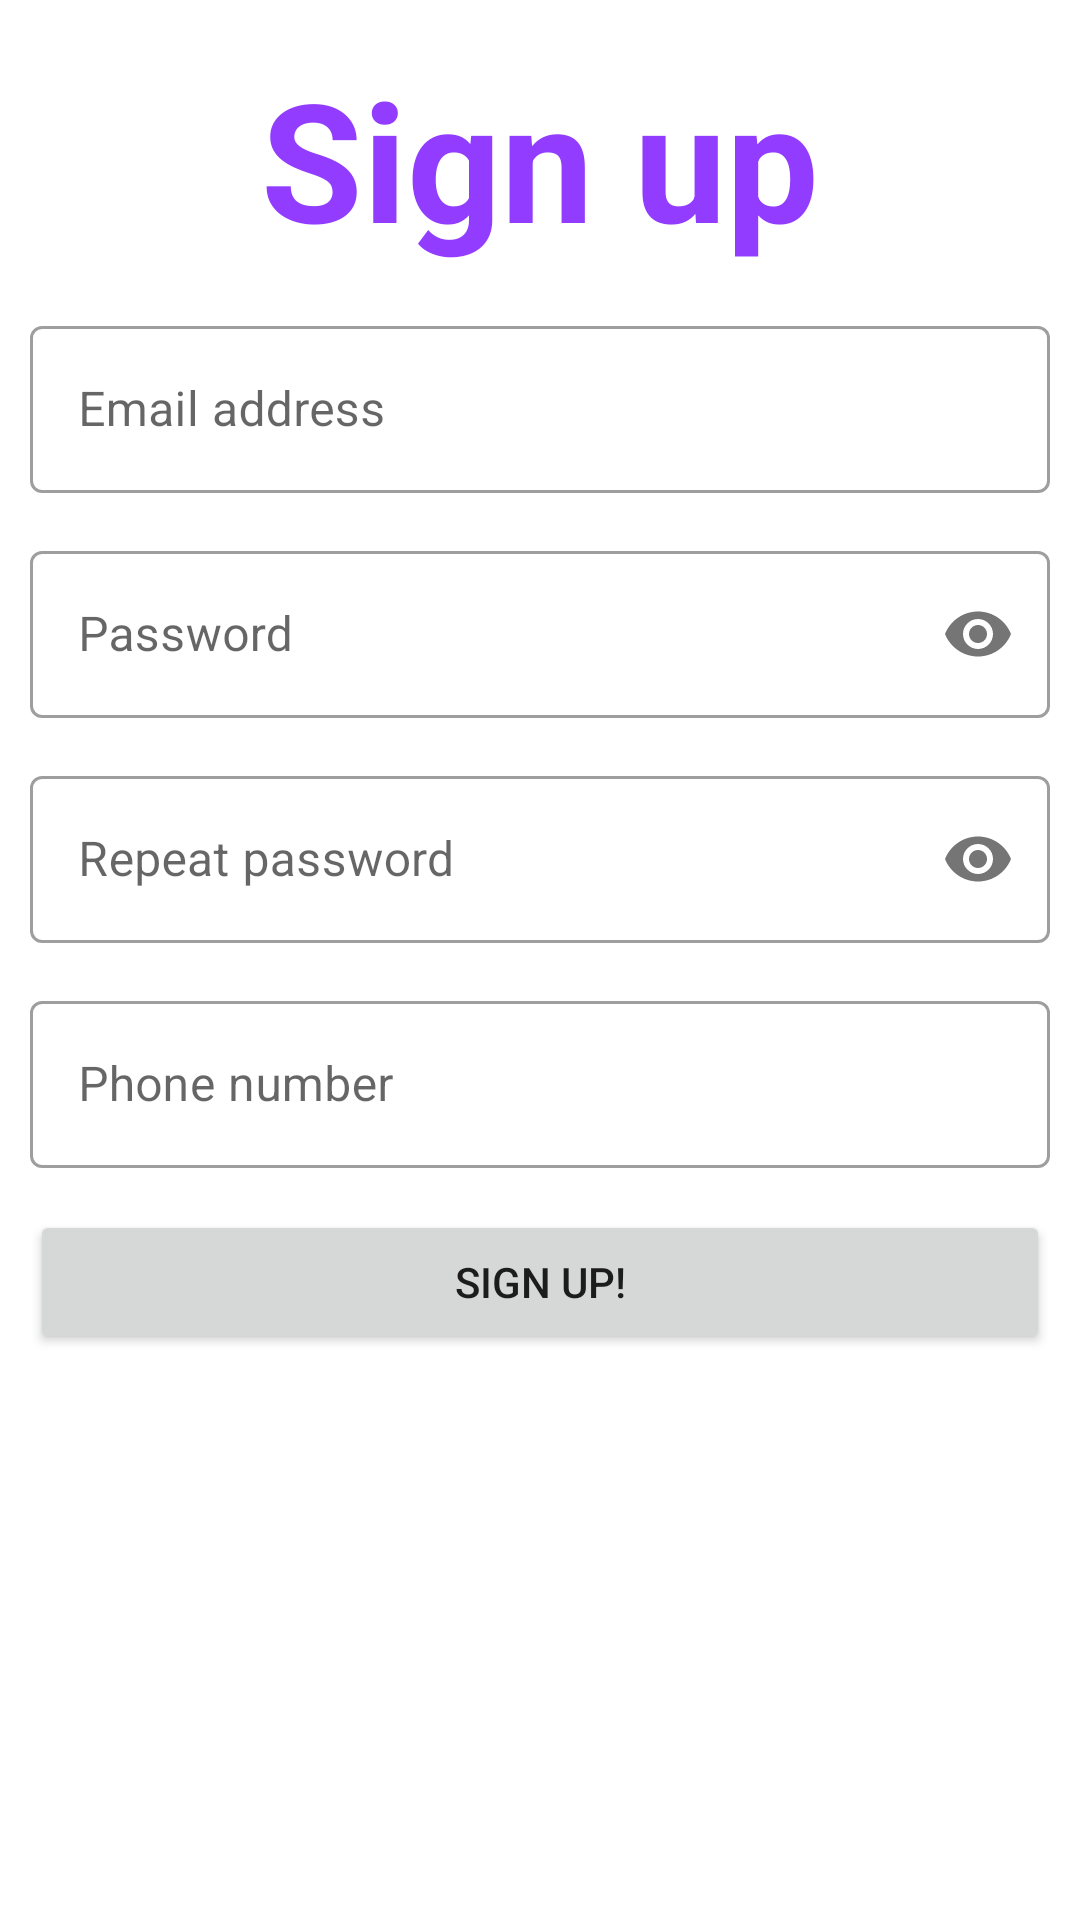

The Android layout XML behind this screen, and the referenced resources:
<!-- AndroidManifest.xml: application theme Theme.MySecurity -->
<!-- res/layout/fragment_registro.xml -->
<?xml version="1.0" encoding="utf-8"?>
<layout
    xmlns:app="http://schemas.android.com/apk/res-auto"
    xmlns:android="http://schemas.android.com/apk/res/android">

    <LinearLayout
        android:id="@+id/linearLayout"
        android:layout_height="match_parent"
        android:layout_width="match_parent"
        android:orientation="vertical">

        <TextView
            android:id="@+id/signUp"
            android:layout_height="wrap_content"
            android:layout_marginTop="16dp"
            android:layout_width="wrap_content"
            android:text="@string/registro"
            android:textColor="@color/purple_500"
            android:textSize="55sp"
            android:textStyle="bold"
            android:layout_gravity="center"/>

        <com.google.android.material.textfield.TextInputLayout
            android:id="@+id/emailError"
            android:layout_width="match_parent"
            android:layout_height="wrap_content"
            android:layout_marginTop="14dp"
            style="@style/Widget.MaterialComponents.TextInputLayout.OutlinedBox"
            android:layout_marginRight="10dp"
            android:layout_marginLeft="10dp">

            <EditText
                android:id="@+id/enterEmail"
                android:layout_width="match_parent"
                android:layout_height="wrap_content"
                android:hint="@string/correo"
                android:inputType="textEmailAddress" />

        </com.google.android.material.textfield.TextInputLayout>

        <com.google.android.material.textfield.TextInputLayout
            android:id="@+id/passwordError"
            android:layout_width="match_parent"
            android:layout_height="wrap_content"
            app:passwordToggleEnabled="true"
            android:layout_marginTop="14dp"
            style="@style/Widget.MaterialComponents.TextInputLayout.OutlinedBox"
            android:layout_marginRight="10dp"
            android:layout_marginLeft="10dp">

            <EditText
                android:id="@+id/enterPassword"
                android:layout_width="match_parent"
                android:layout_height="wrap_content"
                android:hint="@string/contrasena"
                android:inputType="textPassword" />

        </com.google.android.material.textfield.TextInputLayout>

        <com.google.android.material.textfield.TextInputLayout
            android:id="@+id/passwordError2"
            android:layout_width="match_parent"
            android:layout_height="wrap_content"
            app:passwordToggleEnabled="true"
            android:layout_marginTop="14dp"
            style="@style/Widget.MaterialComponents.TextInputLayout.OutlinedBox"
            android:layout_marginRight="10dp"
            android:layout_marginLeft="10dp">

            <EditText
                android:id="@+id/enterPassword2"
                android:layout_width="match_parent"
                android:layout_height="wrap_content"
                android:hint="@string/repetir_ctr"
                android:inputType="textPassword" />

        </com.google.android.material.textfield.TextInputLayout>

        <com.google.android.material.textfield.TextInputLayout
            android:id="@+id/telefonoError"
            android:layout_width="match_parent"
            android:layout_height="wrap_content"
            android:layout_marginTop="14dp"
            style="@style/Widget.MaterialComponents.TextInputLayout.OutlinedBox"
            android:layout_marginRight="10dp"
            android:layout_marginLeft="10dp">

            <EditText
                android:id="@+id/enterTelefono"
                android:layout_width="match_parent"
                android:layout_height="wrap_content"
                android:hint="@string/telefono"
                android:inputType="phone" />

        </com.google.android.material.textfield.TextInputLayout>

        <Button
            android:id="@+id/buttonSignUp"
            android:layout_marginTop="14dp"
            android:layout_height="wrap_content"
            android:layout_width="match_parent"
            android:text="@string/registrarse"
            android:layout_marginRight="10dp"
            android:layout_marginLeft="10dp"/>

    </LinearLayout>
</layout>
<!-- resources referenced by this layout -->
<resources>
  <color name="purple_500">#923CFF</color>
  <string name="contrasena">Password</string>
  <string name="correo">Email address</string>
  <string name="registrarse">Sign up!</string>
  <string name="registro">Sign up</string>
  <string name="repetir_ctr">Repeat password</string>
  <string name="telefono">Phone number</string>
  <style name="Theme.MySecurity" parent="Theme.MaterialComponents.DayNight.NoActionBar">
          
          <item name="colorPrimary">@color/purple_500</item>
          <item name="colorPrimaryVariant">@color/purple_700</item>
          <item name="colorOnPrimary">@color/white</item>
          
          <item name="colorSecondary">@color/teal_200</item>
          <item name="colorSecondaryVariant">@color/teal_700</item>
          <item name="colorOnSecondary">@color/black</item>
          
          <item name="android:statusBarColor">?attr/colorPrimaryVariant</item>
          
      </style>
  <color name="purple_700">#FF3700B3</color>
  <color name="white">#FFFFFFFF</color>
  <color name="teal_200">#FF03DAC5</color>
  <color name="teal_700">#FF018786</color>
  <color name="black">#FF000000</color>
</resources>
